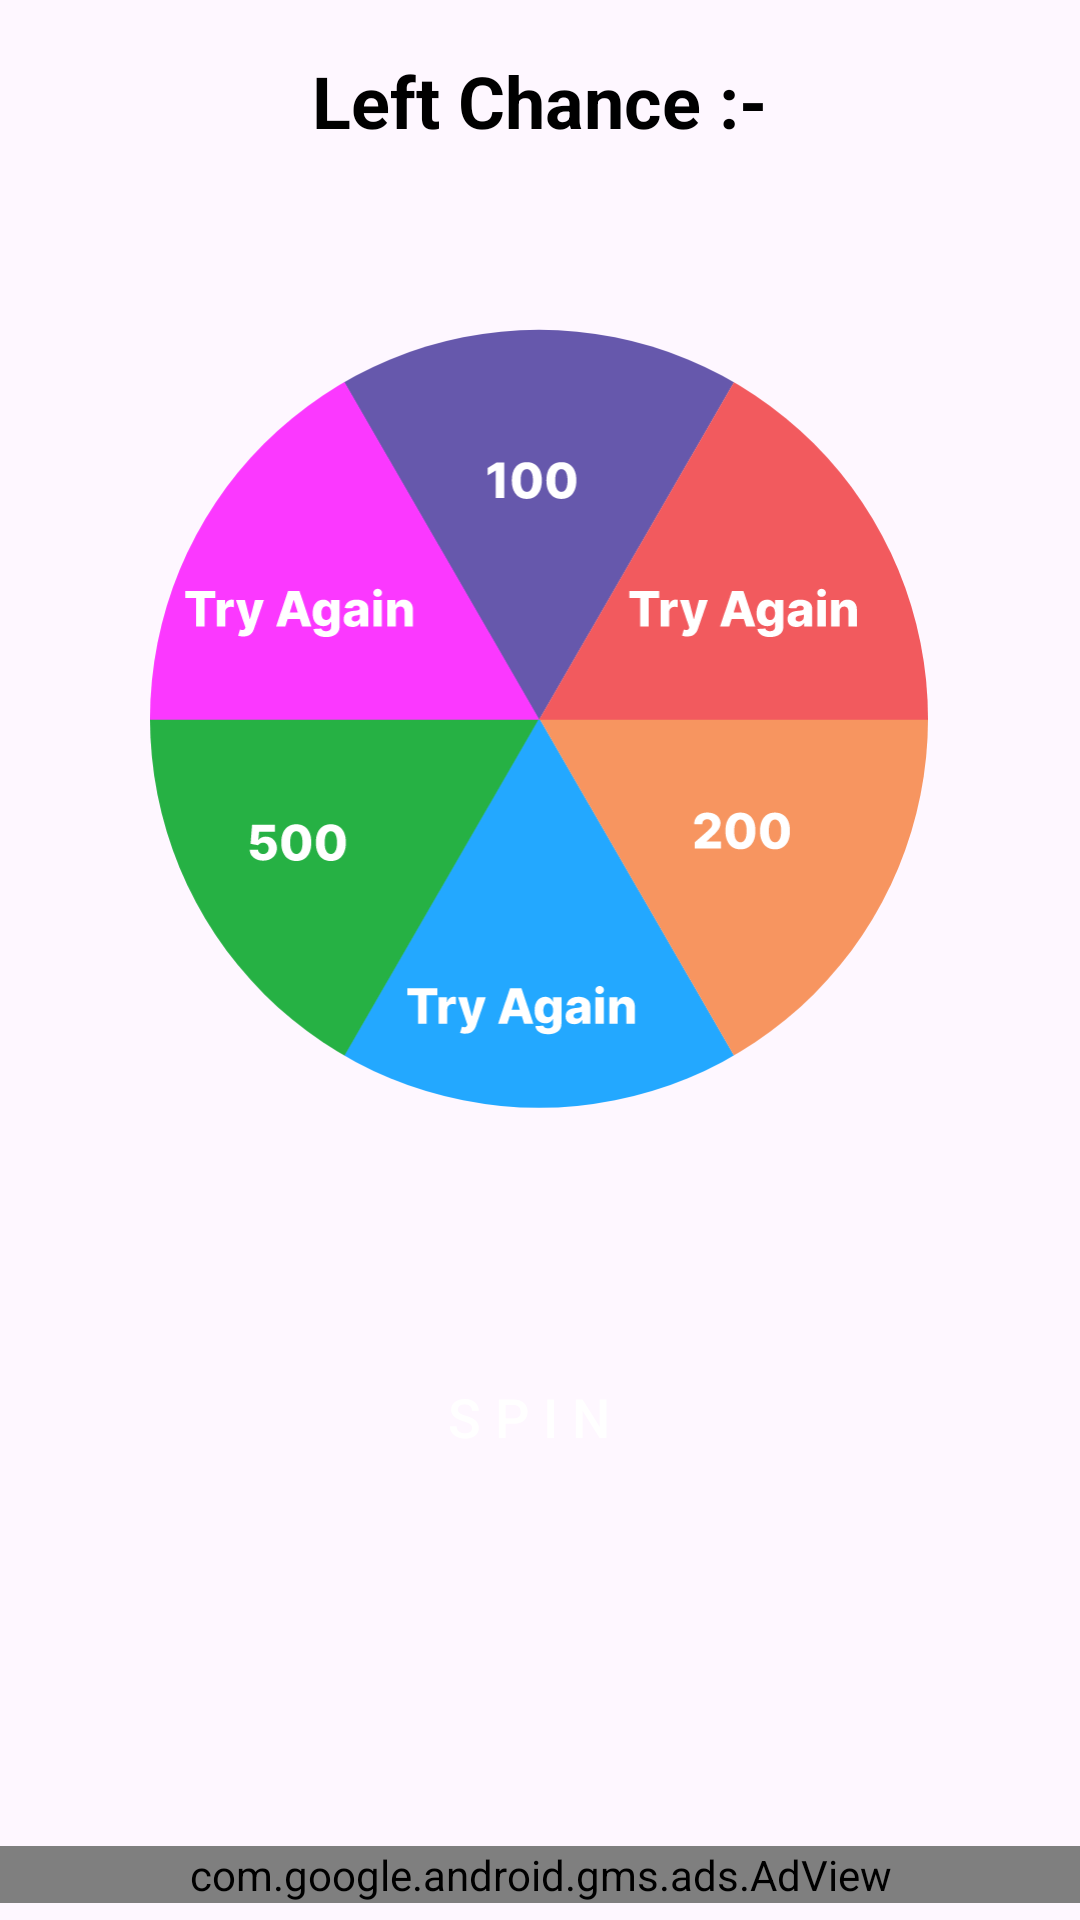

Reconstruct the res/layout file that produces this screen, plus the resources it refers to.
<!-- AndroidManifest.xml: application theme Theme.KidsQuiz -->
<!-- res/layout/activity_spin.xml -->
<?xml version="1.0" encoding="utf-8"?>
<LinearLayout xmlns:android="http://schemas.android.com/apk/res/android"
    xmlns:app="http://schemas.android.com/apk/res-auto"
    xmlns:tools="http://schemas.android.com/tools"
    xmlns:ads="http://schemas.android.com/apk/res-auto"
    android:id="@+id/main"
    android:layout_width="match_parent"
    android:layout_height="match_parent"
    android:orientation="vertical"
    android:gravity="center"
    tools:context=".SpinActivity">

    <LinearLayout
        android:layout_width="match_parent"
        android:layout_height="600dp"
        android:orientation="vertical">

        <LinearLayout
            android:layout_width="match_parent"
            android:layout_height="wrap_content"
            android:gravity="center"
            android:orientation="horizontal">

            <TextView
                android:layout_width="wrap_content"
                android:layout_height="wrap_content"
                android:textStyle="bold"
                android:textSize="24sp"
                android:text="Left Chance :-"
                android:layout_marginTop="8dp"
                android:textColor="@color/black"
                android:id="@+id/chance"/>

            <TextView
                android:layout_width="wrap_content"
                android:layout_height="wrap_content"
                android:textStyle="bold"
                android:textSize="24sp"
                android:text=""
                android:layout_marginTop="8dp"
                android:textColor="@color/black"
                android:id="@+id/spinChance"/>

        </LinearLayout>

        <androidx.constraintlayout.widget.ConstraintLayout
            android:layout_width="match_parent"
            android:layout_height="wrap_content"
            android:layout_marginTop="50dp">

            <ImageView
                android:id="@+id/imageView3"
                android:layout_width="match_parent"
                android:layout_height="wrap_content"
                android:src="@drawable/backgroundwheel"
                tools:ignore="MissingConstraints" />

            <ImageView
                android:id="@+id/wheel"
                android:layout_width="260dp"
                android:layout_height="260dp"
                android:layout_marginTop="14dp"
                android:src="@drawable/mainspin"
                app:layout_constraintBottom_toTopOf="@+id/imageView3"
                app:layout_constraintEnd_toEndOf="parent"
                app:layout_constraintHorizontal_bias="0.496"
                app:layout_constraintStart_toStartOf="parent"
                app:layout_constraintTop_toTopOf="parent"
                app:layout_constraintVertical_bias="0.0" />

            <ImageView
                android:layout_width="70dp"
                android:layout_height="70dp"
                android:src="@drawable/stoper"
                app:layout_constraintBottom_toBottomOf="@+id/wheel"
                app:layout_constraintEnd_toEndOf="@+id/wheel"
                app:layout_constraintStart_toStartOf="@+id/wheel"
                app:layout_constraintTop_toTopOf="@+id/wheel"
                tools:ignore="MissingConstraints" />
        </androidx.constraintlayout.widget.ConstraintLayout>


        <FrameLayout
            android:layout_width="wrap_content"
            android:layout_height="wrap_content"
            android:layout_gravity="center_horizontal"
            android:layout_marginTop="25dp"
            android:id="@+id/ads"/>

        <Button
            android:id="@+id/spin"
            style="@style/Widget.Material3.Button.Icon"
            android:layout_width="200dp"
            android:layout_height="55dp"
            android:layout_marginTop="50dp"
            android:backgroundTint="@color/first"
            android:layout_gravity="center"
            android:textColor="@color/white"
            android:text="S P I N"
            android:textSize="18sp" />

    </LinearLayout>

    <com.google.android.gms.ads.AdView
        android:layout_width="match_parent"
        android:layout_height="wrap_content"
        android:layout_marginTop="10dp"
        android:id="@+id/adView"
        ads:adSize="BANNER"
        ads:adUnitId="ca-app-pub-3940256099942544/6300978111"
        />

</LinearLayout>
<!-- resources referenced by this layout -->
<resources>
  <color name="black">#FF000000</color>
  <color name="first">#00CCA4</color>
  <color name="white">#FFFFFFFF</color>
  <!-- drawable mainspin: vector/xml drawable (drawable, 24398 chars, omitted) -->
  <style name="Theme.KidsQuiz" parent="Base.Theme.KidsQuiz" />
  <style name="Base.Theme.KidsQuiz" parent="Theme.Material3.DayNight.NoActionBar">
          
          
      </style>
</resources>
